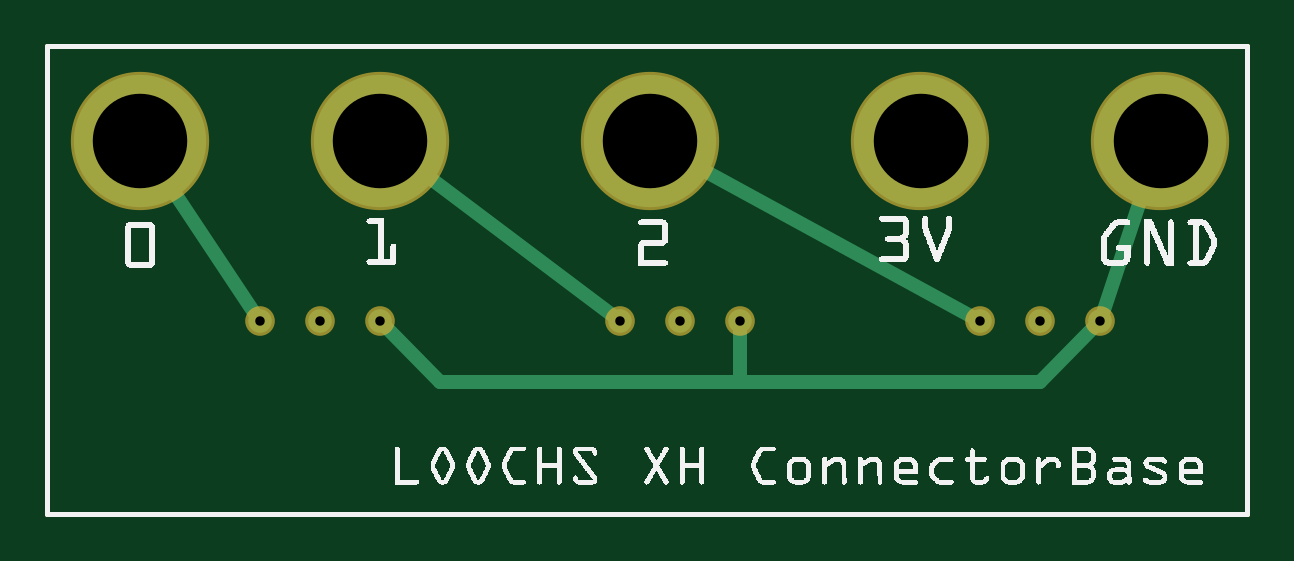
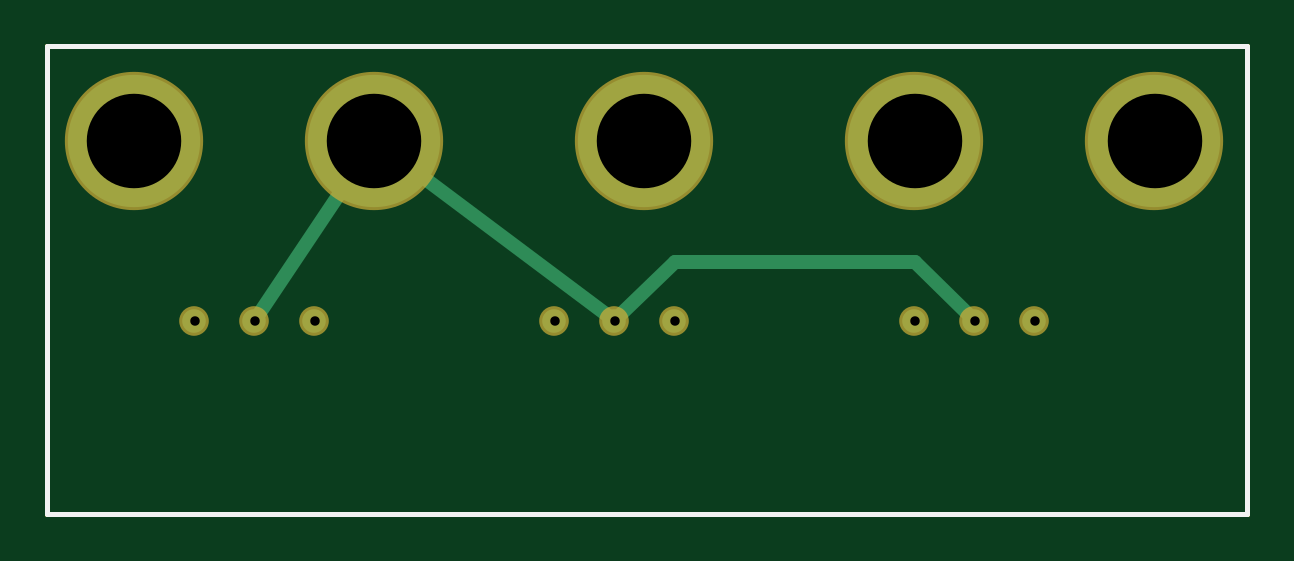
Circuit board: 8 layer files. Board 50.8 x 19.8 mm.
- outline: microbit_connectorBase_contour.gm1 (367 bytes)
- bottom_copper: microbit_connectorBase_copperBottom.gbl (652 bytes)
- top_copper: microbit_connectorBase_copperTop.gtl (815 bytes)
- drill: microbit_connectorBase_drill.txt (337 bytes)
- bottom_mask: microbit_connectorBase_maskBottom.gbs (466 bytes)
- top_mask: microbit_connectorBase_maskTop.gts (466 bytes)
- bottom_silk: microbit_connectorBase_silkBottom.gbo (357 bytes)
- top_silk: microbit_connectorBase_silkTop.gto (70569 bytes)

=== outline: microbit_connectorBase_contour.gm1 ===
G04 MADE WITH FRITZING*
G04 WWW.FRITZING.ORG*
G04 DOUBLE SIDED*
G04 HOLES PLATED*
G04 CONTOUR ON CENTER OF CONTOUR VECTOR*
%ASAXBY*%
%FSLAX23Y23*%
%MOIN*%
%OFA0B0*%
%SFA1.0B1.0*%
%ADD10R,2.007870X0.787402*%
%ADD11C,0.008000*%
%ADD10C,0.008*%
%LNCONTOUR*%
G90*
G70*
G54D10*
G54D11*
X4Y783D02*
X2004Y783D01*
X2004Y4D01*
X4Y4D01*
X4Y783D01*
D02*
G04 End of contour*
M02*
=== bottom_copper: microbit_connectorBase_copperBottom.gbl ===
G04 MADE WITH FRITZING*
G04 WWW.FRITZING.ORG*
G04 DOUBLE SIDED*
G04 HOLES PLATED*
G04 CONTOUR ON CENTER OF CONTOUR VECTOR*
%ASAXBY*%
%FSLAX23Y23*%
%MOIN*%
%OFA0B0*%
%SFA1.0B1.0*%
%ADD10C,0.220473*%
%ADD11C,0.039370*%
%ADD12C,0.024000*%
%LNCOPPER0*%
G90*
G70*
G54D10*
X1459Y625D03*
X1009Y625D03*
X559Y625D03*
X159Y625D03*
X1859Y625D03*
G54D11*
X559Y325D03*
X459Y325D03*
X359Y325D03*
X959Y325D03*
X1159Y325D03*
X1059Y325D03*
X1659Y325D03*
X1759Y325D03*
X1559Y325D03*
G54D12*
X1503Y559D02*
X1654Y332D01*
D02*
X1396Y578D02*
X1065Y330D01*
D02*
X958Y424D02*
X558Y424D01*
D02*
X558Y424D02*
X464Y331D01*
D02*
X1053Y331D02*
X958Y424D01*
G04 End of Copper0*
M02*
=== top_copper: microbit_connectorBase_copperTop.gtl ===
G04 MADE WITH FRITZING*
G04 WWW.FRITZING.ORG*
G04 DOUBLE SIDED*
G04 HOLES PLATED*
G04 CONTOUR ON CENTER OF CONTOUR VECTOR*
%ASAXBY*%
%FSLAX23Y23*%
%MOIN*%
%OFA0B0*%
%SFA1.0B1.0*%
%ADD10C,0.220473*%
%ADD11C,0.039370*%
%ADD12C,0.024000*%
%LNCOPPER1*%
G90*
G70*
G54D10*
X1459Y625D03*
X1009Y625D03*
X559Y625D03*
X159Y625D03*
X1859Y625D03*
G54D11*
X559Y325D03*
X459Y325D03*
X359Y325D03*
X959Y325D03*
X1159Y325D03*
X1059Y325D03*
X1659Y325D03*
X1759Y325D03*
X1559Y325D03*
G54D12*
X1834Y550D02*
X1761Y333D01*
D02*
X202Y560D02*
X354Y332D01*
D02*
X622Y578D02*
X952Y330D01*
D02*
X1078Y587D02*
X1552Y329D01*
D02*
X1658Y224D02*
X1158Y224D01*
D02*
X1158Y224D02*
X1158Y317D01*
D02*
X1753Y320D02*
X1658Y224D01*
D02*
X1158Y224D02*
X659Y224D01*
D02*
X659Y224D02*
X564Y320D01*
D02*
X1158Y317D02*
X1158Y224D01*
G04 End of Copper1*
M02*
=== drill: microbit_connectorBase_drill.txt ===
; NON-PLATED HOLES START AT T1
; THROUGH (PLATED) HOLES START AT T100
M48
INCH
T100C0.157480
T101C0.015748
%
T100
X005585Y006251
X001585Y006251
X010089Y006251
X018594Y006251
X014594Y006251
T101
X011585Y003251
X010585Y003251
X005585Y003251
X016585Y003251
X003585Y003251
X009585Y003251
X004585Y003251
X017585Y003251
X015585Y003251
T00
M30

=== bottom_mask: microbit_connectorBase_maskBottom.gbs ===
G04 MADE WITH FRITZING*
G04 WWW.FRITZING.ORG*
G04 DOUBLE SIDED*
G04 HOLES PLATED*
G04 CONTOUR ON CENTER OF CONTOUR VECTOR*
%ASAXBY*%
%FSLAX23Y23*%
%MOIN*%
%OFA0B0*%
%SFA1.0B1.0*%
%ADD10C,0.230473*%
%ADD11C,0.049370*%
%LNMASK0*%
G90*
G70*
G54D10*
X1459Y625D03*
X1009Y625D03*
X559Y625D03*
X159Y625D03*
X1859Y625D03*
G54D11*
X559Y325D03*
X459Y325D03*
X359Y325D03*
X959Y325D03*
X1159Y325D03*
X1059Y325D03*
X1659Y325D03*
X1759Y325D03*
X1559Y325D03*
G04 End of Mask0*
M02*
=== top_mask: microbit_connectorBase_maskTop.gts ===
G04 MADE WITH FRITZING*
G04 WWW.FRITZING.ORG*
G04 DOUBLE SIDED*
G04 HOLES PLATED*
G04 CONTOUR ON CENTER OF CONTOUR VECTOR*
%ASAXBY*%
%FSLAX23Y23*%
%MOIN*%
%OFA0B0*%
%SFA1.0B1.0*%
%ADD10C,0.230473*%
%ADD11C,0.049370*%
%LNMASK1*%
G90*
G70*
G54D10*
X1459Y625D03*
X1009Y625D03*
X559Y625D03*
X159Y625D03*
X1859Y625D03*
G54D11*
X559Y325D03*
X459Y325D03*
X359Y325D03*
X959Y325D03*
X1159Y325D03*
X1059Y325D03*
X1659Y325D03*
X1759Y325D03*
X1559Y325D03*
G04 End of Mask1*
M02*
=== bottom_silk: microbit_connectorBase_silkBottom.gbo ===
G04 MADE WITH FRITZING*
G04 WWW.FRITZING.ORG*
G04 DOUBLE SIDED*
G04 HOLES PLATED*
G04 CONTOUR ON CENTER OF CONTOUR VECTOR*
%ASAXBY*%
%FSLAX23Y23*%
%MOIN*%
%OFA0B0*%
%SFA1.0B1.0*%
%ADD10R,2.007870X0.787402X1.991870X0.771402*%
%ADD11C,0.008000*%
%LNSILK0*%
G90*
G70*
G54D11*
X4Y783D02*
X2004Y783D01*
X2004Y4D01*
X4Y4D01*
X4Y783D01*
D02*
G04 End of Silk0*
M02*
=== top_silk: microbit_connectorBase_silkTop.gto (70569 bytes, source omitted) ===
